Image classification data set "images" (shabazpatel/wbc-classification on GitHub). Class labels (4): eosinophil, lymphocyte, monocyte, neutrophil.

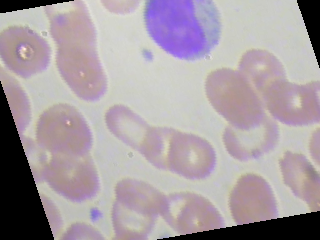
Label: monocyte

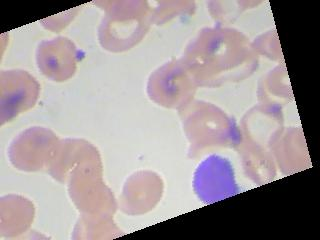
Label: lymphocyte

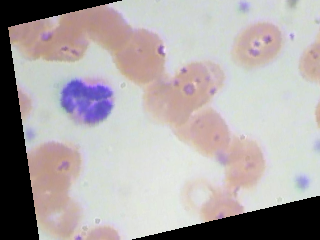
Label: neutrophil

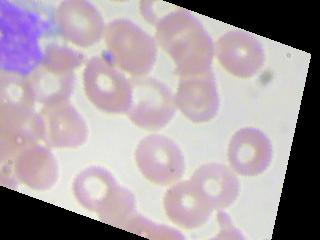
Label: monocyte

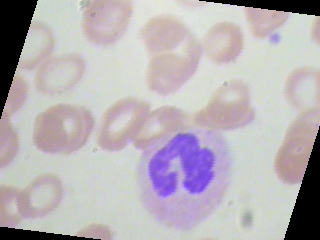
Label: neutrophil

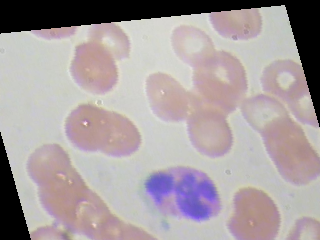
Label: eosinophil
